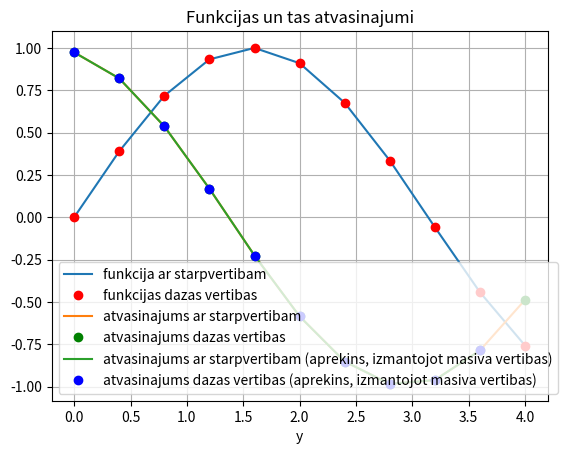

This chart was generated by the following Python code:
# -*- coding: utf-8 -*-
#print(vars())

def mana_funkcija(x):
    return sin(x)

import sys
sys.path.append('/usr/local/anaconda3/lib/python3.6/site-packages')

from numpy import sin, linspace
from matplotlib import pyplot as plt

x = linspace(0,4,11)
#print(vars())
y= mana_funkcija(x)

plt.grid()
plt.xlabel('x')
plt.xlabel('y')
plt.title('Funkcijas un tas atvasinajumi')
plt.plot(x,y)
plt.plot(x,y,'ro')
plt.legend(['funkcija ar starpvertibam','funkcijas dazas vertibas'])
#plt.show()

# atvasinaajuma apreekjins, izmantojot funkcijas apreekijinu

N = len(x)
delta_x = x[1] - x[0]
derivative = []
print(derivative)
for i in range(N):
    temp = (mana_funkcija(x[i] + delta_x) - mana_funkcija(x[i])) / delta_x
    derivative.append(temp)
    print(derivative)

plt.plot(x,derivative)
plt.plot(x,derivative,'go')
legend = []
legend.append('funkcija ar starpvertibam')
legend.append('funkcijas dazas vertibas')
legend.append('atvasinajums ar starpvertibam')
legend.append('atvasinajums dazas vertibas')

#plt.legend(legend)
#plt.show()

#atvasinajums_caur_massivu= []
derivative_trough_array = []
for i in range(N-1):
    temp= (y[i+1] - y[i]) / (x[i+1] - x[i])
    derivative_trough_array.append(temp)


plt.plot(x[0:N-1],derivative_trough_array)
plt.plot(x[0:N-1],derivative_trough_array,'bo')

legend.append('atvasinajums ar starpvertibam (aprekins, izmantojot masiva vertibas)')
legend.append('atvasinajums dazas vertibas (aprekins, izmantojot masiva vertibas)')

#plt.legend(legend)
#plt.legend(legend, loc='center')
plt.legend(legend, loc=3)
plt.show()
    
